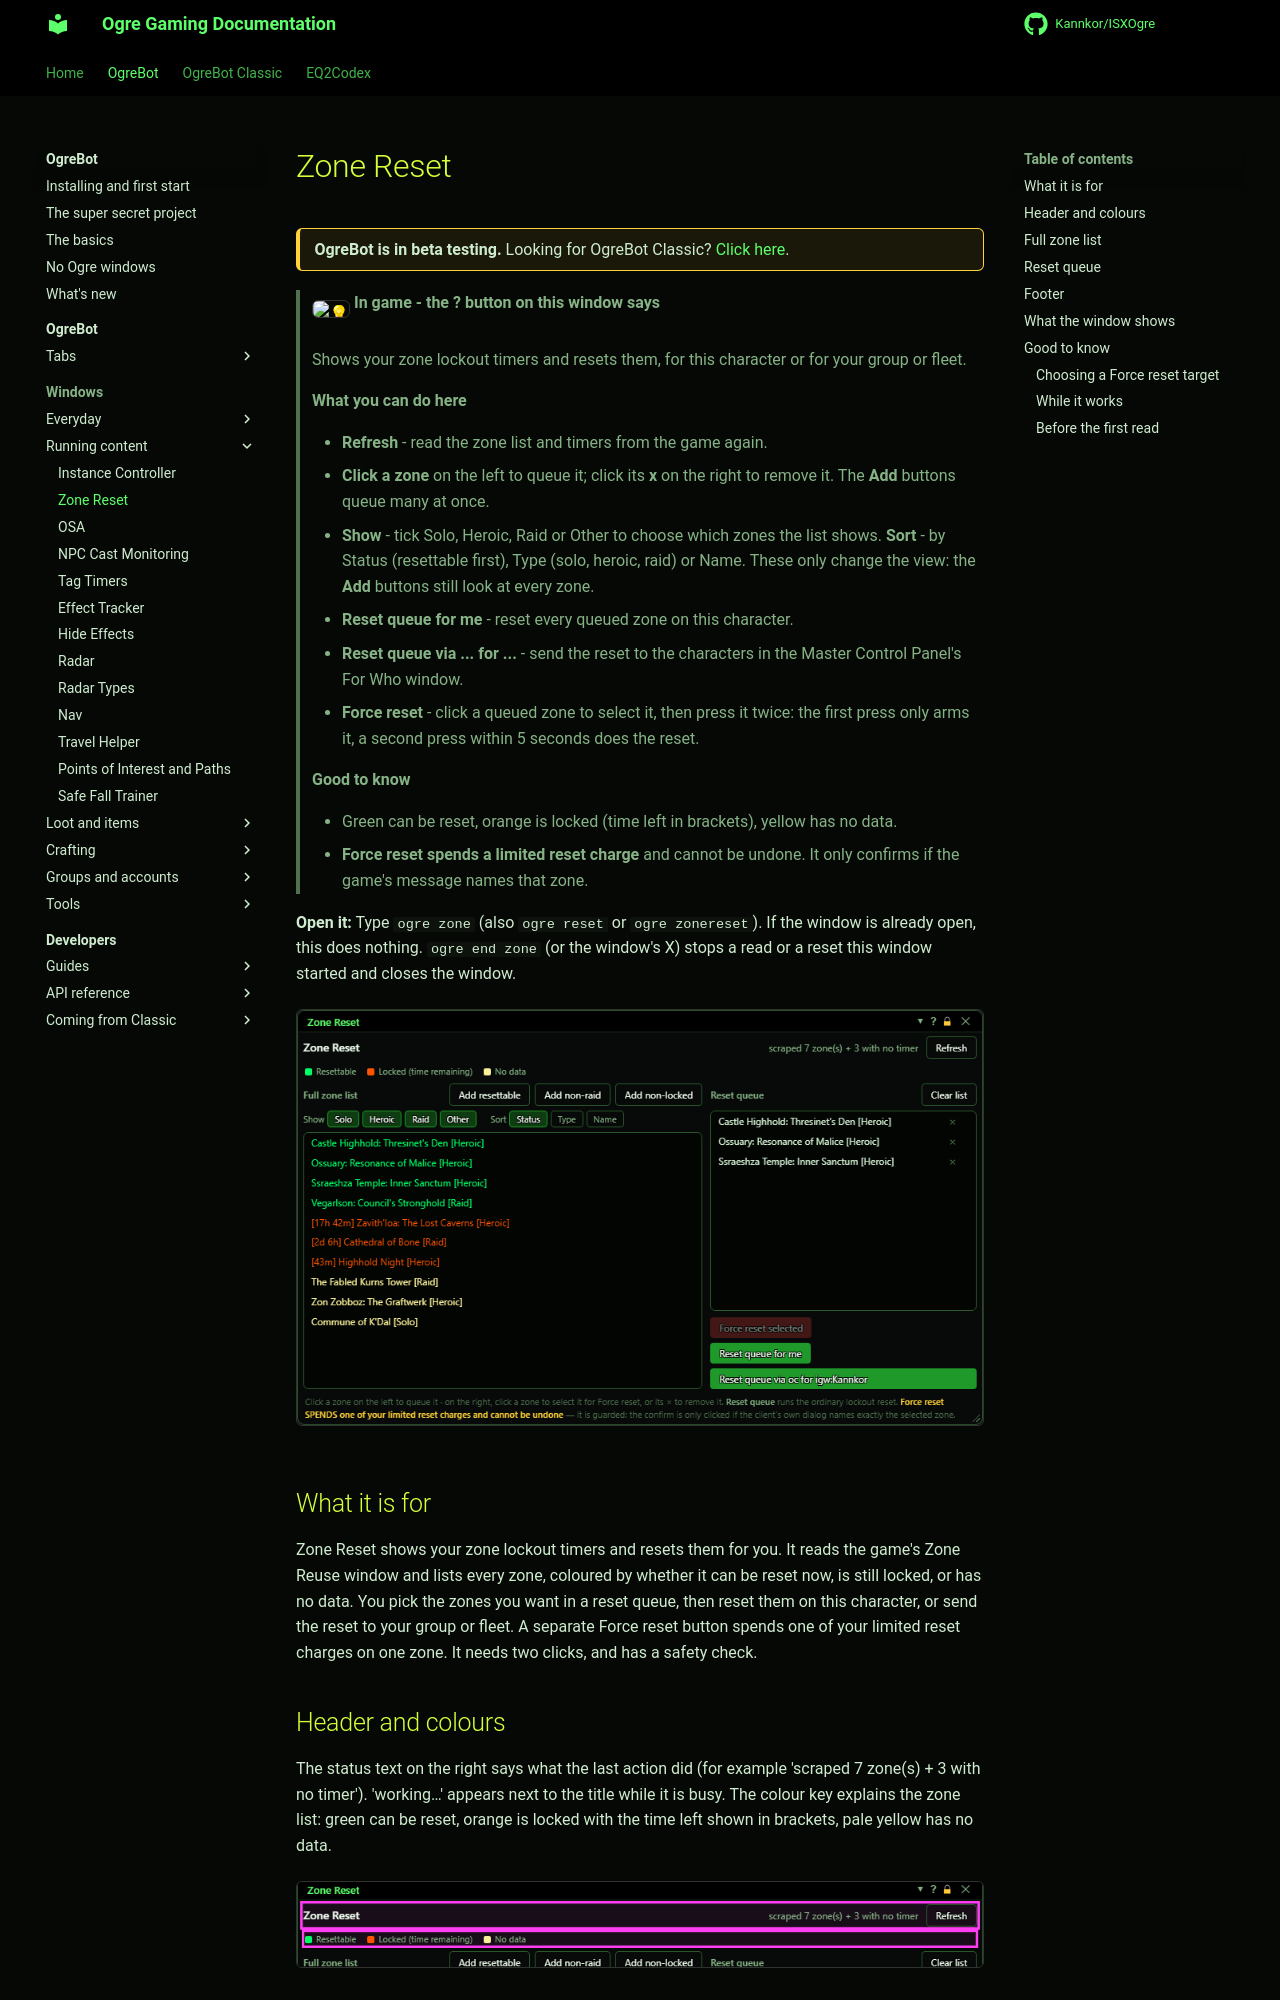

repository: Kannkor/ISXOgre · page: EQ2/bot/windows/zonereset/index.html · generator: mkdocs

# Zone Reset

<div class="ogre-beta" markdown>
**OgreBot is in beta testing.** Looking for OgreBot Classic? [Click here](../../index.md).
</div>

> **:bulb: In game - the ? button on this window says**
>
> Shows your zone lockout timers and resets them, for this character or for your group or fleet.
>
> **What you can do here**
>
> - **Refresh** - read the zone list and timers from the game again.
> - **Click a zone** on the left to queue it; click its **x** on the right to remove it. The **Add** buttons queue many at once.
> - **Show** - tick Solo, Heroic, Raid or Other to choose which zones the list shows. **Sort** - by Status (resettable first), Type (solo, heroic, raid) or Name. These only change the view: the **Add** buttons still look at every zone.
> - **Reset queue for me** - reset every queued zone on this character.
> - **Reset queue via ... for ...** - send the reset to the characters in the Master Control Panel's For Who window.
> - **Force reset** - click a queued zone to select it, then press it twice: the first press only arms it, a second press within 5 seconds does the reset.
>
> **Good to know**
>
> - Green can be reset, orange is locked (time left in brackets), yellow has no data.
> - **Force reset spends a limited reset charge** and cannot be undone. It only confirms if the game's message names that zone.

**Open it:** Type `ogre zone` (also `ogre reset` or `ogre zonereset`). If the window is already open, this does nothing. `ogre end zone` (or the window's X) stops a read or a reset this window started and closes the window.

[![Zone Reset](../assets/zonereset/window.png)](../assets/zonereset/window.png "Click for full size")

## What it is for

Zone Reset shows your zone lockout timers and resets them for you. It reads the game's Zone Reuse window and lists every zone, coloured by whether it can be reset now, is still locked, or has no data. You pick the zones you want in a reset queue, then reset them on this character, or send the reset to your group or fleet. A separate Force reset button spends one of your limited reset charges on one zone. It needs two clicks, and has a safety check.
